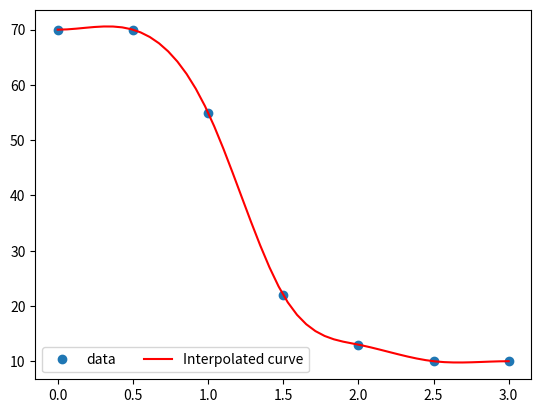

This chart was generated by the following Python code:
import numpy as np
from scipy.interpolate import CubicSpline
import matplotlib.pyplot as plt

def task1():
    k = 0.01
    depth = [0, 0.5, 1, 1.5, 2, 2.5, 3]
    temp = [70, 70, 55, 22, 13, 10, 10]

    cs = CubicSpline(depth, temp, bc_type='clamped')
    x = np.linspace(0,3)
    plt.plot(depth, temp, 'o', label='data')
    plt.plot(x, cs(x), 'r', label='Interpolated curve')
    plt.legend(loc='lower left', ncol=2)
    plt.show()

print("-- Task 1:")
task1()